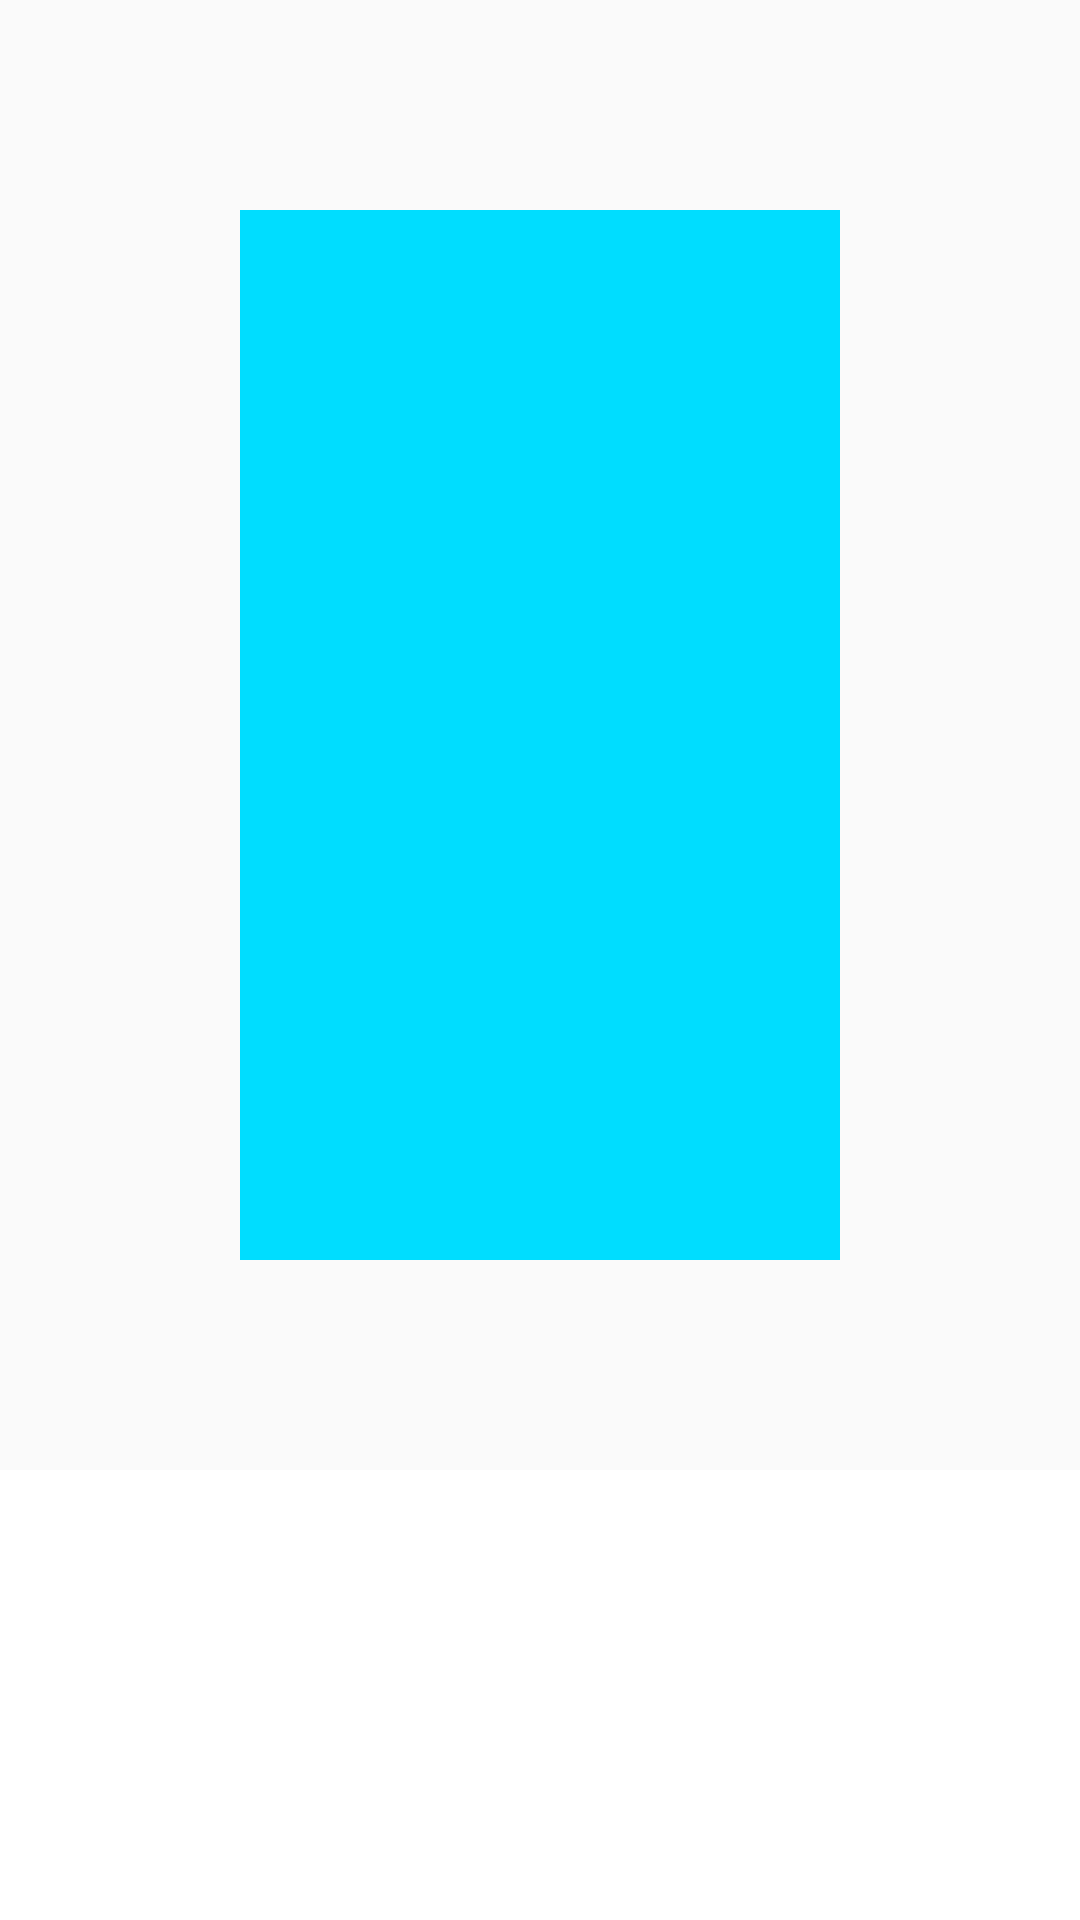

Layout XML and referenced resources for this Android screen:
<!-- AndroidManifest.xml: application theme AppTheme -->
<!-- res/layout/test_space_2.xml -->
<?xml version="1.0" encoding="utf-8"?>
<androidx.constraintlayout.widget.ConstraintLayout xmlns:android="http://schemas.android.com/apk/res/android"
    xmlns:app="http://schemas.android.com/apk/res-auto"
    android:layout_width="match_parent"
    android:layout_height="match_parent">

    <View
        android:id="@+id/card"
        android:layout_width="200dp"
        android:layout_height="350dp"
        android:background="@android:color/holo_blue_bright"
        app:layout_constraintBottom_toTopOf="@+id/bottom"
        app:layout_constraintEnd_toEndOf="parent"
        app:layout_constraintHorizontal_bias="0.5"
        app:layout_constraintHorizontal_chainStyle="packed"
        app:layout_constraintStart_toStartOf="parent"
        app:layout_constraintTop_toTopOf="parent" />

    <View
        android:id="@+id/bottom"
        android:layout_width="0dp"
        android:layout_height="150dp"
        android:background="@android:color/white"
        app:layout_constraintBottom_toBottomOf="parent"
        app:layout_constraintEnd_toEndOf="parent"
        app:layout_constraintStart_toStartOf="parent" />

</androidx.constraintlayout.widget.ConstraintLayout>
<!-- resources referenced by this layout -->
<resources>
  <style name="AppTheme" parent="Theme.AppCompat.Light.NoActionBar">
          
          <item name="colorPrimary">@color/colorPrimary</item>
          <item name="colorPrimaryDark">#9C27B0</item>
          <item name="colorAccent">@color/colorAccent</item>
      </style>
  <color name="colorPrimary">#008577</color>
  <color name="colorAccent">#D81B60</color>
</resources>
